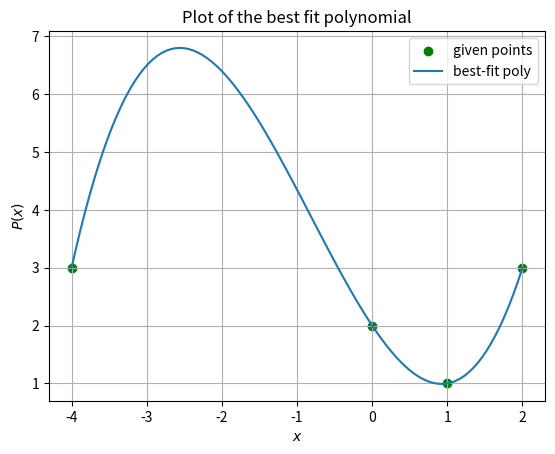

Here is the Python script that generated this plot:
import matplotlib.pyplot as plt
from numpy import float64, linalg
# Return from fn

class Polynomial:
    def __init__(self,data=None):
        # Disallowing invalid calls
        if data==None:
            raise TypeError("Polynomial need to be initialised with list")
        if type(data)!=list:
            raise TypeError("Invalid argument: Expected list of numbers, found "+str(type(data)))
        for val in data:
            if type(val)!=int and type(val)!=float and type(val)!=float64:
                raise TypeError("Invalid argument: Expected list of only numbers, found an element of type "+str(type(val)))
        
        # Class variables are made private, to make them safe from external malicious users 
        self.__data = data
        self.__n = len(data)
    
    # For print(obj)
    def __str__(self):
        return 'Coefficients of the polynomial are:\n'+' '.join(str(i) for i in self.__data)
    
    # to overload +
    def __add__(self,other):
        if(type(other)!=Polynomial):                                            # Polynomial cannot be added with non-polynomial
            raise Exception('Unsupported adding')

        x=Polynomial([0 for _ in range(max(self.__n,other.__n))])
        for i in range(min(self.__n,other.__n)):                                # add until where both polys are valid (till min len)
            x.__data[i]+=other.__data[i]+self.__data[i]
        if(other.__n>self.__n):                                                 # then add rest
            for i in range(min(self.__n,other.__n),max(self.__n,other.__n)):
                x.__data[i]+=other.__data[i]
        elif(other.__n<self.__n):
            for i in range(min(self.__n,other.__n),max(self.__n,other.__n)):
                x.__data[i]+=self.__data[i]
        return x

    # to overload -
    def __sub__(self,other):
        if(type(other)!=Polynomial):
            raise Exception('Unsupported subtraction')
        
        return self+Polynomial([-1*other.__data[i] for i in range(other.__n)])
    
    # to overload pre-* with num
    def __rmul__(self,other):
        if(type(other)==int or type(other)==float):
            n_dec=1
            if(type(other)==float):
                n_dec = len(str(other).split(".")[1])               # computing num of decimal places, and round to that.
            return Polynomial([round(other*self.__data[i],n_dec) for i in range(self.__n)])
        raise Exception('Unsupported multiplication')
    
    # # to overload post-* with poly or num
    def __mul__(self,other):
        if(type(other) is Polynomial):
            x = [0 for _ in range((self.__n)+(other.__n)-1)]
            for i in range(self.__n):
                for j in range(other.__n):
                    x[i+j] += self.__data[i]*other.__data[j]
                
            return Polynomial(x)
        if(type(other)==int or type(other)==float):
            # print("Warning: Only pre multiplication with number is asked in question")
            n_dec=1
            if(type(other)==float):
                n_dec = len(str(other).split(".")[1])               # handling floating point precision inconsistencies, by rounding
            return Polynomial([round(other*self.__data[i],n_dec) for i in range(self.__n)])
    
    # to evaluate poly at some point
    def __getitem__(self, x):
        ans=0
        for i in range(self.__n):
            ans+=(x**i)*self.__data[i]
        return ans
    
    # helper function that returns LaTeX formatted string of the polynomial
    def __title(self):
        s = ''
        initLen=len(s)
        if self.__n>0:
            if self.__data[0]!=0:
                if(self.__data[0]<0):
                    s+=r'$-$'
                s+=str(abs(round(self.__data[0],3)))
        if self.__n>1:
            if self.__data[1]!=0:
                if(self.__data[1]<0):
                    s+=r'$-$'
                elif len(s)!=initLen:                       # no need of + if nothing printed till now, such as f(x)= +4x
                    s+=r'$+$'
                if abs(self.__data[1])!=1:
                    s+=str(abs(round(self.__data[1],3)))
                s+=r'$x$'
        if self.__n>2:
            for i in range(2,self.__n):
                if self.__data[i]!=0:
                    if(self.__data[i]<0):
                        s+=r'$-$'
                    elif len(s)!=initLen:
                        s+=r'$+$'
                    if abs(self.__data[i])!=1:
                        s+=str(abs(round(self.__data[i],3)))
                    s+=r'$x^{}$'.format(i)
        if len(s)==initLen:                                 # if empty polynomial is passed, 0 is assumed.
            s+=r'$0$'
        s += '(rounded)'
        return s
    
    def __round_vals(self):                                 # helper function to round to 4 dec places, to handle floating point precision mistakes
        for i in range(self.__n):
            self.__data[i]=round(self.__data[i],4)
            
    def show(self,a,b):
        __n_samples = 101                                   # number of points to uniformly sample btw a and b
        x = [a+(i*(b-a)/(__n_samples-1)) for i in range(__n_samples)]
        y = []
        for xi in x:
            y.append(self[xi])                              # evaluated value
        plt.plot(x,y,label='best-fit poly')
        
        # plt.title('Plot of the polynomial '+''.join(r'${}{}x^{}$'.format(('+' if i>0 and ix>0 else ''),('' if (i)==1 else i if i!=-1 else '-'),ix) for ix,i in enumerate(self.__data)) )
        # plt.title(r'Plot of the polynomial $P(x)=$'+self.__title())
        plt.title(r'Plot of the best fit polynomial')
        plt.xlabel(r'$x$')
        plt.ylabel(r'$P(x)$')
        
        # plt.grid()
        # plt.show()
    
    
    def fitViaMatrixMethod(self, points, dontPlot=False):
        # handling invalid cases
        if type(points) is not list:
            raise Exception('Invalid input : expected list')
        for point in points:
            if len(point)!=2 or (type(point[0])is not int and type(point[0])is not float and type(point[0])is not float64) or (type(point[1])is not int and type(point[1])is not float and type(point[1])is not float64):
                raise Exception('Invalid input : list elements should be length-2 tuples of numbers')
        
        # finding values of A,b (usual meanings, as in slide)
        A = []
        b = []
        xpts = []                                       # xpts,ypts are computed for ease of plotting scatter of given points
        ypts = []
        x_min,x_max = points[0][0],points[0][0]         # x_min,x_max are used to find range of plot
        for x,y in points:
            A.append([x**i for i in range(len(points))])
            b.append(y)
            xpts.append(x)
            ypts.append(y)
            x_min,x_max=min(x_min,x),max(x_max,x)        
        
        matmethod_poly=Polynomial(list(linalg.solve(A,b)))      # linalg.solve solves and returns coeff as iterable, Solution to the system a x = b. Returned shape is identical to b.
        
        
        if dontPlot:            # we don't want the fitting function called internally to display plot, so to return just ans.
            return matmethod_poly
        
        matmethod_poly.__round_vals()                           # rounding so that it does not look ugly while printing in plot
        
        # plotting ...
        # print(matmethod_poly_coef)
        # print(x_min,x_max)
        plt.scatter(xpts,ypts,c='r')
        x_vals = [x/100 for x in range(100*x_min, 1+100*x_max)]
        y_vals = [matmethod_poly[x] for x in x_vals]
        plt.plot(x_vals, y_vals,c='b')
        plt.grid()
        plt.title('Polynomial interpolation using matrix method\nwhere '+r'$f(x)=$'+matmethod_poly.__title())
        plt.xlabel(r'$x$')
        plt.ylabel(r'$f(x)$')
        plt.show()
        
    def fitViaLagrangePoly(self, points, dontPlot=False):
        # handling invalid cases
        if type(points) is not list:
            raise Exception('Invalid input : expected list')
        for point in points:
            if len(point)!=2 or (type(point[0])is not int and type(point[0])is not float and type(point[0])is not float64) or (type(point[1])is not int and type(point[1])is not float and type(point[1])is not float64):
                raise Exception('Invalid input : list elements should be length-2 tuples of numbers')
        
        xpts = []
        ypts = []
        x_min,x_max = points[0][0],points[0][0]
        for x,y in points:
            xpts.append(x)
            ypts.append(y)
            x_min,x_max=min(x_min,x),max(x_max,x)
        
        # solving for lagrange_poly using the algo
        lagrange_poly = Polynomial([0])
        for i in range(len(points)):
            nr,dr = Polynomial([1]),1
            for j in range(len(points)):
                if i!=j:
                    nr *= Polynomial([-xpts[j],1])
                    dr *= xpts[i]-xpts[j]
            lagrange_poly += (ypts[i]/dr)*nr
        
        if dontPlot:            # we don't want the fitting function called internally to display plot, so to return just ans.
            return lagrange_poly
        lagrange_poly.__round_vals()
        
        # plotting ...
        plt.scatter(xpts,ypts,c='r')
        x_vals = [x/100 for x in range(100*x_min, 1+100*x_max)]
        y_vals = [lagrange_poly[x] for x in x_vals]
        plt.plot(x_vals, y_vals,c='b')
        plt.grid()
        plt.title('Polynomial interpolation using Lagrange polynomial method\nwhere '+r'$\tilde{f}(x)=$'+lagrange_poly.__title())
        plt.xlabel(r'$x$')
        plt.ylabel(r'$\tilde{f}(x)$')
        plt.show()
    
    def derivative(self):
        lst = []
        for i,val in enumerate(self.__data[1:]):
            lst.append((i+1)*val)
        return Polynomial(lst)
    
    def area(self,start,stop, retValOnly=False):
        lst = [0]
        for i,val in enumerate(self.__data):
            lst.append(val/(i+1))
        ans = (Polynomial(lst)[stop]-Polynomial(lst)[start])
        if retValOnly:            # we don't want the area computing function called internally to print string, so to return just ans.
            return ans
        return 'Area in the interval ['+str(start)+', '+str(stop)+'] is: '+str(ans)

def bestFitPoly(points, n):
    # n<0 is invalid as we want to return Polynomial
    if n < 0 or type(n) is not int:
        raise Exception('Degree of poly should be non-negative integer')

    # solving in the form Sa = b
    # Creating b
    b = []
    for j in range(0, n+1):
        b.append(sum([points[i][1]*(points[i][0]**j) for i in range(len(points))]))

    # Creating S
    S = []
    for j in range(0, n+1):
        eachrow = []
        for k in range(0, n+1):
            eachrow.append(sum([points[i][0]**(j+k) for i in range(len(points))]))
        S.append(eachrow)

    # Solving the linear sys Sa = b for a
    a = list(linalg.solve(S, b))
    bestPoly = Polynomial(a)
    
    # Plotting..
    plt.scatter([points[i][0] for i in range(len(points))], [points[i][1] for i in range(len(points))],c='g',label='given points')
    lbound = min([points[i][0] for i in range(len(points))])
    ubound = max([points[i][0] for i in range(len(points))])
    bestPoly.show(lbound,ubound)
    plt.grid()
    plt.legend()
    plt.show()
    return bestPoly

print(bestFitPoly([(2,3),(1,1),(0,2),(-4,3)],3))